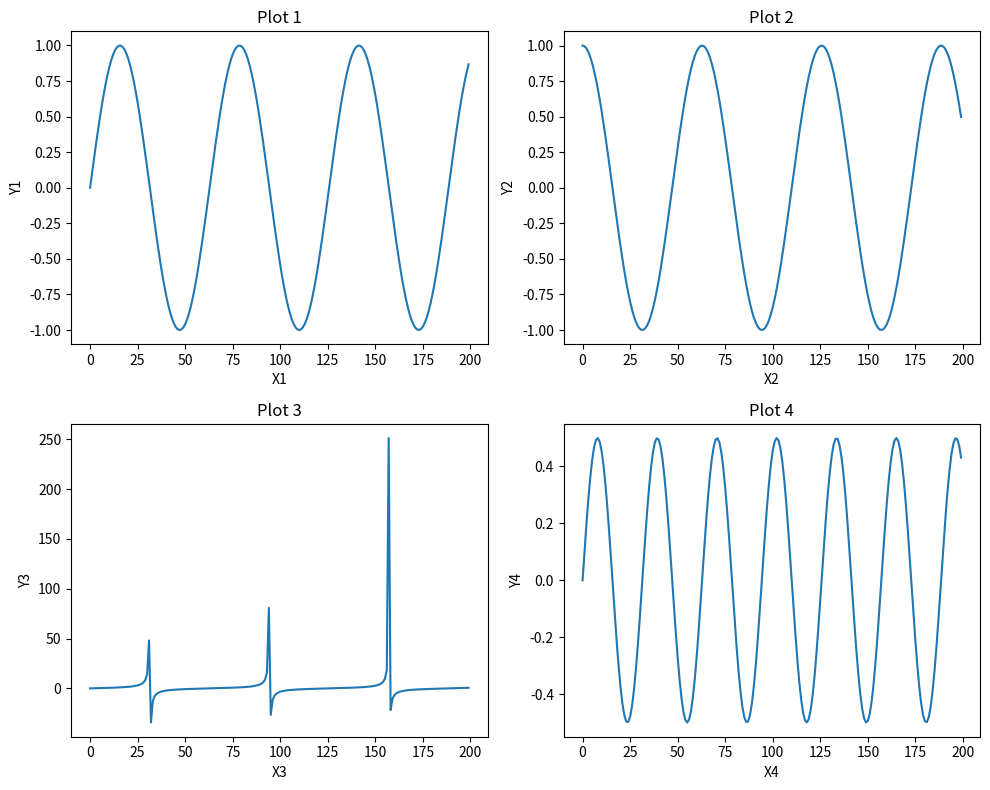

Generate this figure with matplotlib:
import matplotlib.pyplot as plt
import time
import random

class LivePlotter:
    def __init__(self, title="Live Plot", xlabel="X", ylabel="Y"):
        self.x_data = []
        self.y_data = []
        self.fig, self.ax = plt.subplots()
        self.line, = self.ax.plot([], [], 'b-')
        self.ax.set_title(title)
        self.ax.set_xlabel(xlabel)
        self.ax.set_ylabel(ylabel)

    def update(self, y, x=None):
        """
        Add new data point(s) and update plot.
        - y must be provided
        - if x is None, auto-generate as index counter
        """
        if x is None:
            # Single value case
            if isinstance(y, (int, float)):
                self.y_data.append(y)
                self.x_data.append(len(self.y_data) - 1)
            else:
                # Iterable case
                self.y_data.extend(y)
                self.x_data.extend(range(len(self.x_data), len(self.x_data) + len(y)))
        else:
            # Both x and y provided
            if isinstance(y, (int, float)):
                self.x_data.append(x)
                self.y_data.append(y)
            else:
                self.x_data.extend(x)
                self.y_data.extend(y)

        self.line.set_xdata(self.x_data)
        self.line.set_ydata(self.y_data)
        self.ax.relim()
        self.ax.autoscale_view()
        plt.draw()
        plt.pause(0.01)


class LivePlotter4:
    def __init__(self, titles=None, xlabels=None, ylabels=None):
        # Defaults
        if titles is None:
            titles = ["Plot 1", "Plot 2", "Plot 3", "Plot 4"]
        if xlabels is None:
            xlabels = ["X1", "X2", "X3", "X4"]
        if ylabels is None:
            ylabels = ["Y1", "Y2", "Y3", "Y4"]

        # Data buffers for 4 subplots
        self.x_data = [[] for _ in range(4)]
        self.y_data = [[] for _ in range(4)]

        # Figure + axes
        self.fig, self.axs = plt.subplots(2, 2, figsize=(10, 8))
        self.axs = self.axs.flatten()

        # Create line objects
        self.lines = []
        for i, ax in enumerate(self.axs):
            line, = ax.plot([], [], '-')
            ax.set_title(titles[i])
            ax.set_xlabel(xlabels[i])
            ax.set_ylabel(ylabels[i])
            self.lines.append(line)

        plt.tight_layout()

    def _append_data(self, idx, y, x):
        """Internal helper for adding data to subplot idx."""
        if x is None:
            # Auto-generate x
            if isinstance(y, (int, float)):
                self.y_data[idx].append(y)
                self.x_data[idx].append(len(self.y_data[idx]) - 1)
            else:
                n = len(y)
                start = len(self.x_data[idx])
                self.y_data[idx].extend(y)
                self.x_data[idx].extend(range(start, start + n))
        else:
            # x provided
            if isinstance(y, (int, float)):
                self.x_data[idx].append(x)
                self.y_data[idx].append(y)
            else:
                self.x_data[idx].extend(x)
                self.y_data[idx].extend(y)

    def update(self, y_list, x_list=None):
        """
        Update all 4 subplots.
        - y_list: list/tuple of 4 values or iterables
        - x_list: list/tuple of 4 values or iterables, or None
        """
        if x_list is None:
            x_list = [None] * 4

        for i in range(4):
            self._append_data(i, y_list[i], x_list[i])

            # Update line
            self.lines[i].set_xdata(self.x_data[i])
            self.lines[i].set_ydata(self.y_data[i])

            # Rescale
            ax = self.axs[i]
            ax.relim()
            ax.autoscale_view()

        plt.draw()
        plt.pause(0.01)

import numpy as np
import time

# Example usage
if __name__ == "__main__":
    # plotter = LivePlotter(title="Y-driven Plot")
    #
    # # Case 1: provide only y, x auto-generated
    # for i in range(10):
    #     plotter.update(random.random())
    #     time.sleep(0.05)
    #
    # # Case 2: provide both x and y
    # for i in range(10, 20):
    #     plotter.update(random.random(), x=i)
    #     time.sleep(0.05)
    #
    # plt.show()

    plotter = LivePlotter4()

    for t in range(200):
        y1 = np.sin(t * 0.1)
        y2 = np.cos(t * 0.1)
        y3 = np.tan(t * 0.05)
        y4 = np.sin(t * 0.1) * np.cos(t * 0.1)

        plotter.update([y1, y2, y3, y4])
        # time.sleep(0.01)
